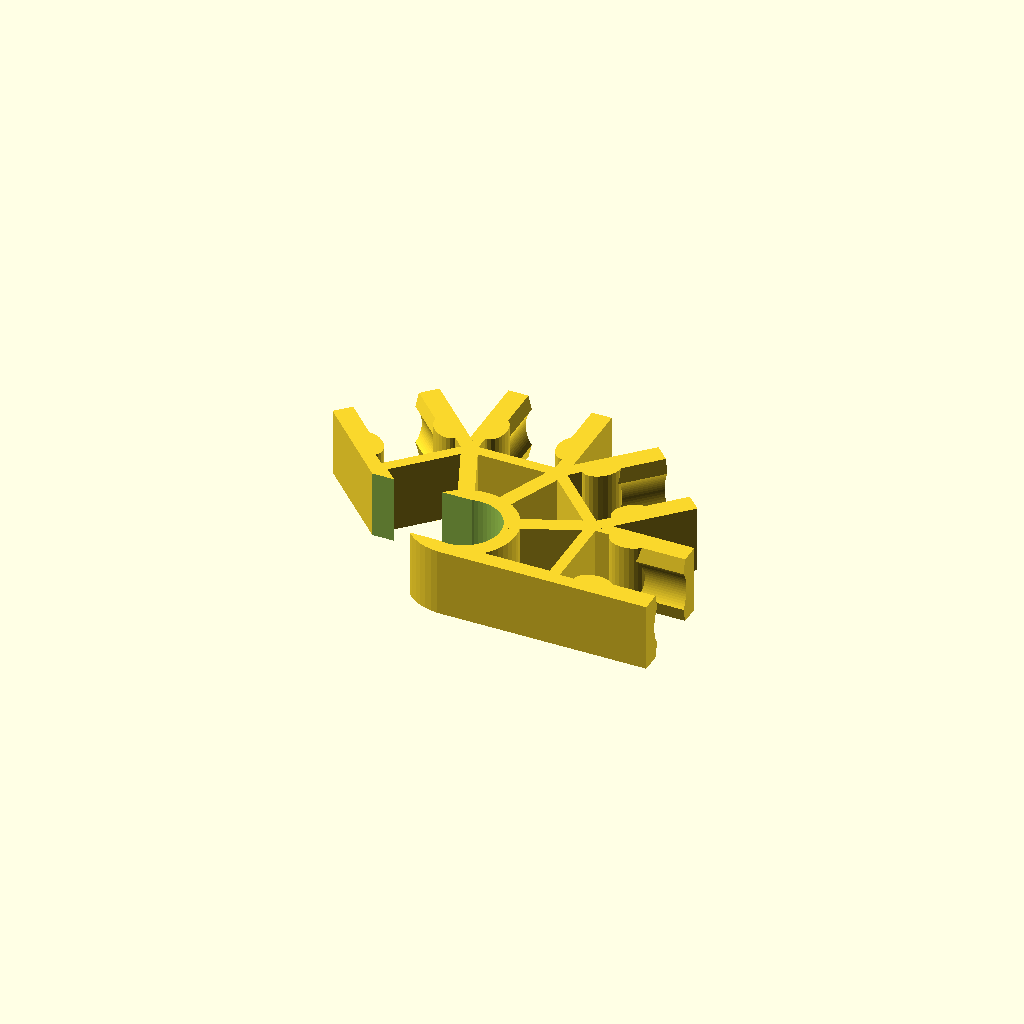
Cell 1: the model at its default parameters.
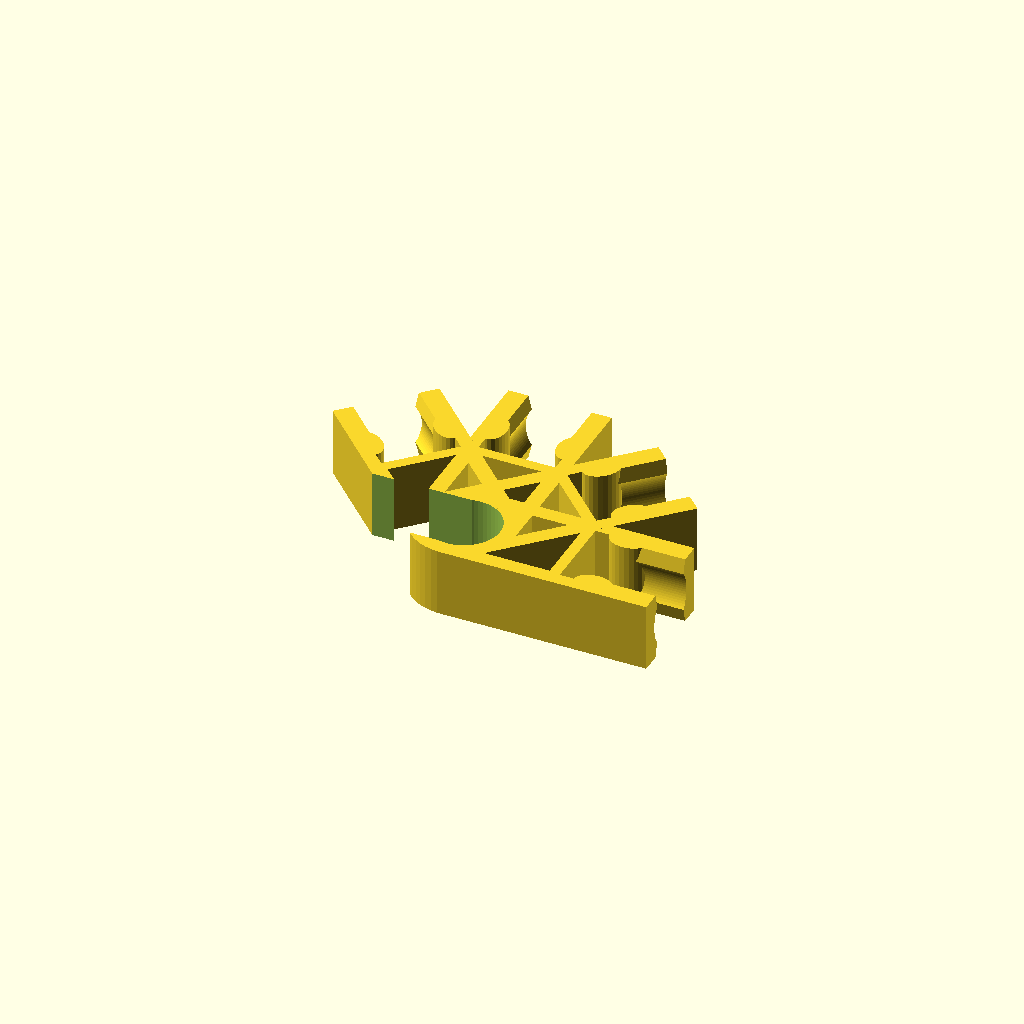
Cell 2: _a = 810 (everything else at default).
One fixed orthographic camera (rotation 55°, 0°, 25°; colour scheme Cornfield) for every cell.
Source of the model, parts/meshes/scad/connector-4way-3d-purple-v1.scad:
// K'NEX Purple 4-Way 3D Connector
// 4 planar arms + 1 interlocking slot to combine two connectors
include <lib/knex_lib.scad>
$fn = 72;

_a = 405;  // 360+45 for tab logic

translate([0, 0, -6.16/2])
rotate([0, 0, 180]) // Globally flip so the first arm points right (+X)
difference() {
    union() {
        ConnectorCenter(6.16, 1.4);

        // 4 planar arms at 45° spacing (0°, 45°, 90°, 135°)
        for (i = [1:4]) {
            rotate([0, 0, (i-1) * 45])
            translate([_arm_offset, 0, 0])
            ConnectorEnd(i, 4, _a);
        }
    }
    
    // The interlocking slot (at one end, replacing the 5th arm)
    // Cut from the center outwards to allow another connector to slide in.
    // Since there is a global 180 deg rotation, to make the slot point left (180 deg),
    // the cut here must be pointed at 0 deg (+X).
    rotate([0, 0, 0])
    translate([0, -6.35/2, -1])
    cube([15, 6.35, 10]);
}
Parameter table extracted from the source (name, type, default, range or options):
_a: number, default 405
